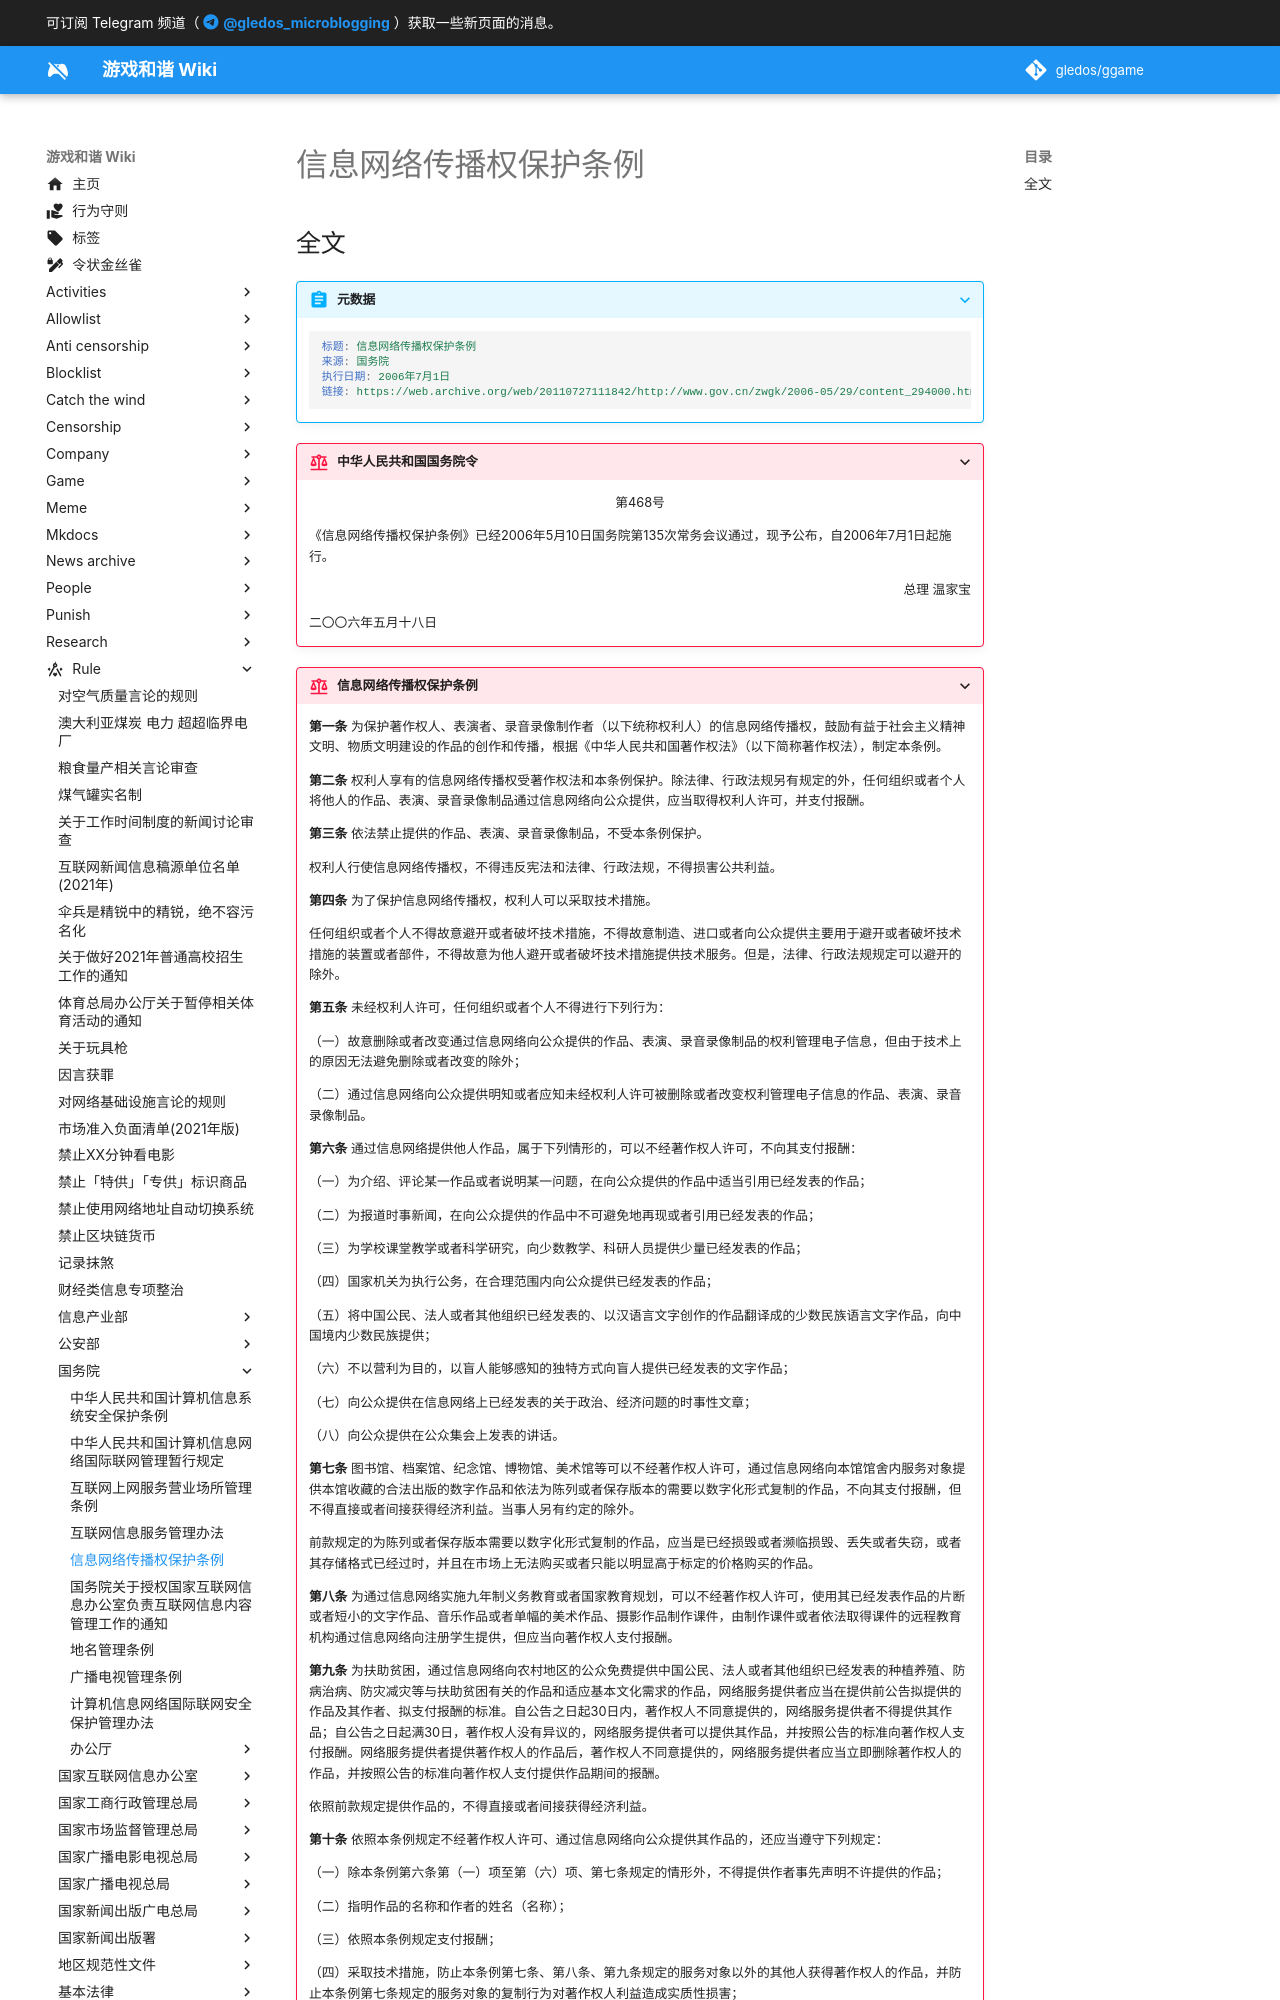

repository: gledos/ggame · page: rule/国务院/信息网络传播权保护条例.html · generator: mkdocs

---
title: 信息网络传播权保护条例
search:
  exclude: true
description:
published: true
date: "2022-05-21T13:09:55"
特殊标签标记: #无标签
editor: markdown
dateCreated: "2022-05-21T13:09:55"
---

## 全文

> [!abstract]+ 元数据
>
> ```YAML
> 标题: 信息网络传播权保护条例
> 来源: 国务院
> 执行日期: 2006年7月1日
> 链接: https://web.archive.org/web/20110727111842/http://www.gov.cn/zwgk/2006-05/29/content_294000.htm
> ```

> [!rule]+ 中华人民共和国国务院令
>
> 第468号
> {: align=center }
>
> 《信息网络传播权保护条例》已经2006年5月10日国务院第135次常务会议通过，现予公布，自2006年7月1日起施行。
>
> 总理 温家宝
> {: align=right }
>
> 二〇〇六年五月十八日
